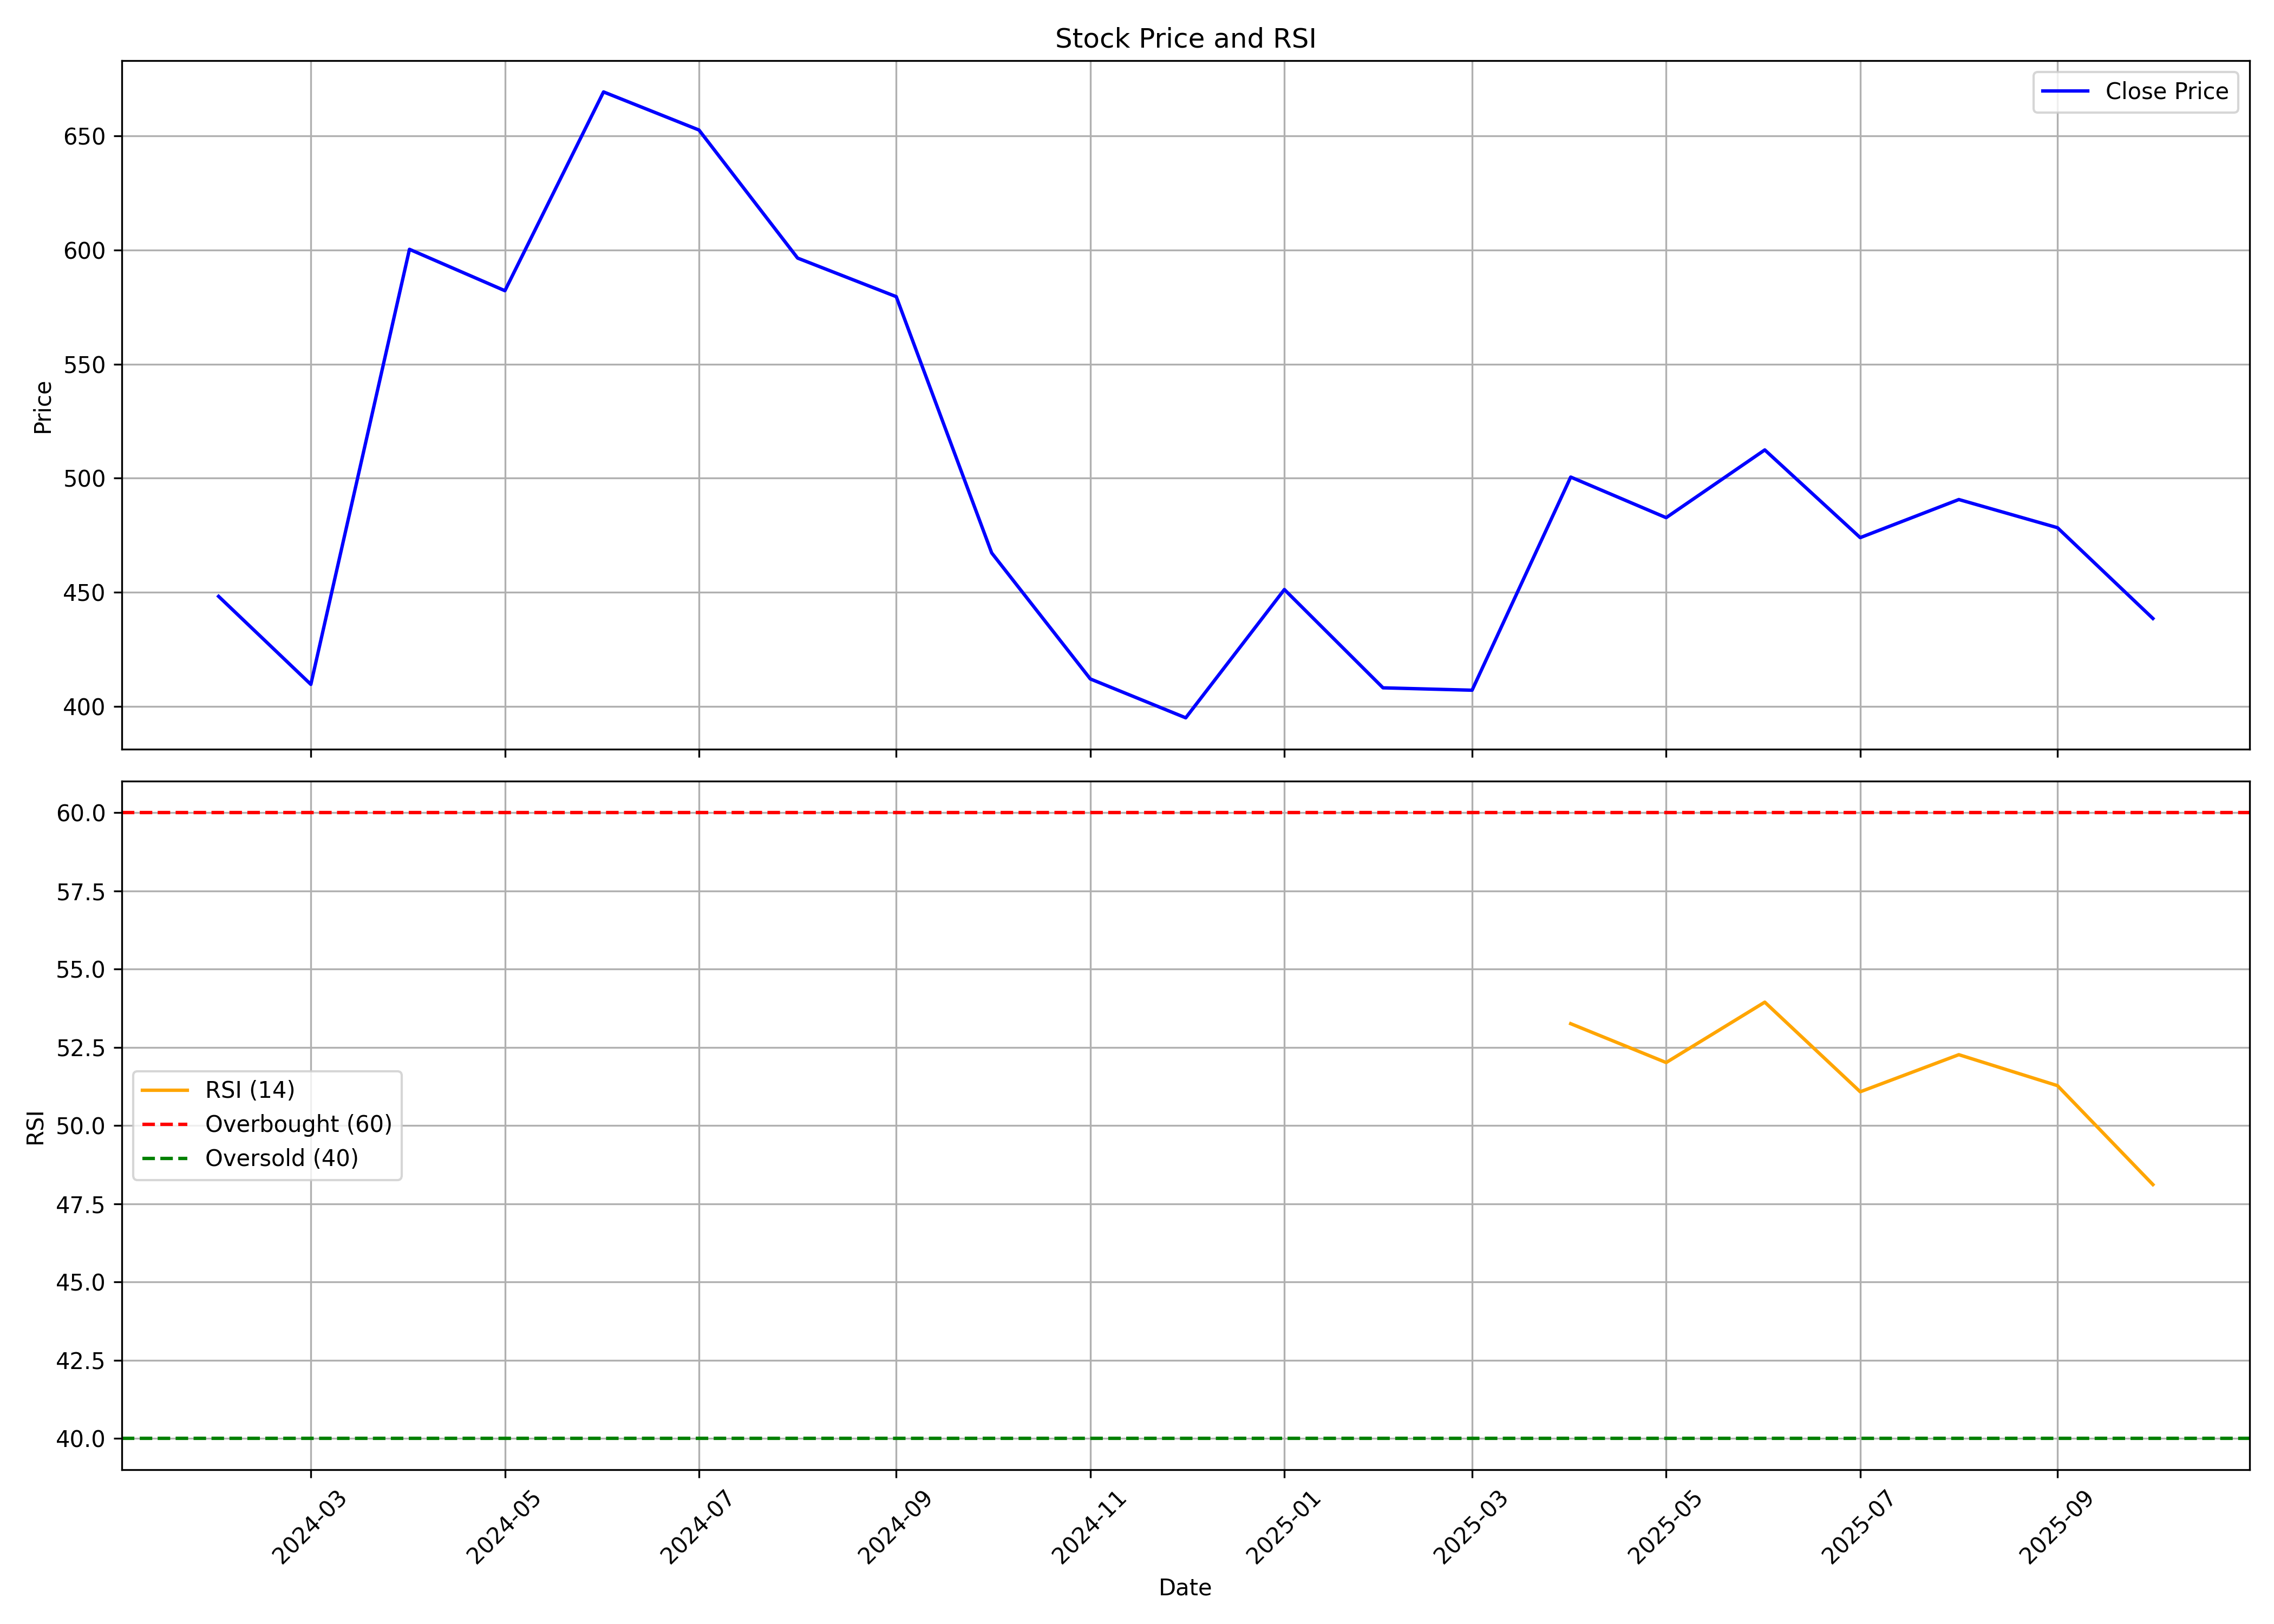

The file beside this chart, header and first rows:
, date, symbol, open, high, low, close, volume, rsi
0, 2024-02-01, JSFB, 396.0, 482.0, 365.0, 448.2, 29965255, 
1, 2024-03-01, JSFB, 450.2, 465.0, 368.2, 409.6, 5609740, 
2, 2024-04-01, JSFB, 419.9, 600.3, 413, 600.3, 15522041, 
3, 2024-05-01, JSFB, 600.3, 698.8, 571.5, 582.2, 18687110, 
4, 2024-06-01, JSFB, 610.0, 760.9, 477, 669.3, 7964059, 
5, 2024-07-01, JSFB, 672.0, 714.0, 640.0, 652.7, 4473693, 
6, 2024-08-01, JSFB, 656, 658.0, 540.0, 596.5, 6236816, 
7, 2024-09-01, JSFB, 597.3, 606.6, 557, 579.6, 5857195, 
8, 2024-10-01, JSFB, 580.0, 583.8, 422.1, 467.2, 4787362, 
9, 2024-11-01, JSFB, 471.0, 475.1, 402.3, 412.0, 2621471, 
10, 2024-12-01, JSFB, 414.0, 451.0, 371.2, 395, 4746386, 
11, 2025-01-01, JSFB, 395.0, 461.0, 363.8, 451.2, 20315983, 
12, 2025-02-01, JSFB, 455.0, 466.6, 384.5, 408.1, 5491273, 
13, 2025-03-01, JSFB, 410, 491.0, 393.0, 407, 7444236, 
14, 2025-04-01, JSFB, 408, 530.5, 394.8, 500.5, 6663451, 53.26
15, 2025-05-01, JSFB, 500.5, 524, 475.0, 482.7, 3652848, 52.02
16, 2025-06-01, JSFB, 487.7, 552.5, 475.1, 512.4, 6954167, 53.94
17, 2025-07-01, JSFB, 512.4, 515.0, 448, 474, 5569868, 51.08
18, 2025-08-01, JSFB, 477.8, 502, 453.5, 490.6, 4076292, 52.27
19, 2025-09-01, JSFB, 494.5, 498.6, 454.0, 478.3, 3299803, 51.28
20, 2025-10-01, JSFB, 478.3, 490.6, 418.4, 438.5, 2801162, 48.12
